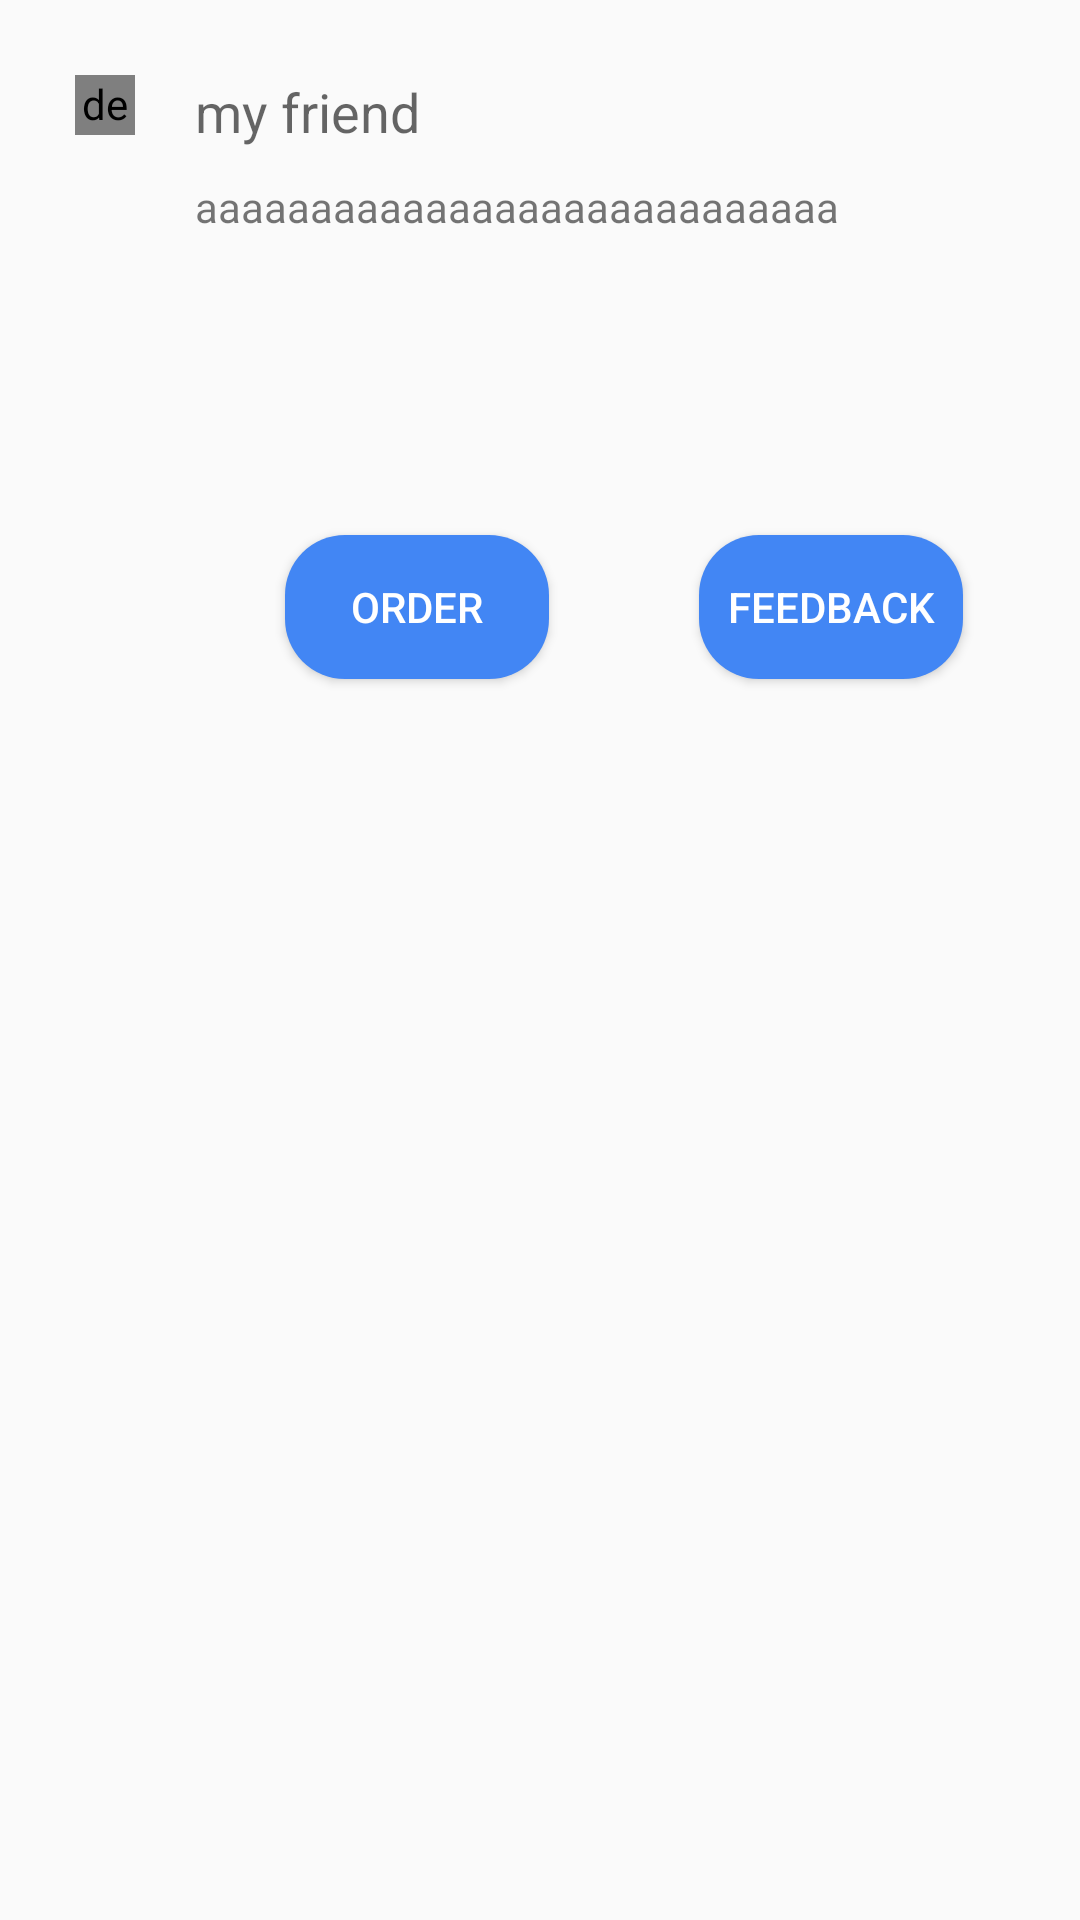

Layout XML and referenced resources for this Android screen:
<!-- AndroidManifest.xml: application theme AppTheme -->
<!-- res/layout/feed.xml -->
<?xml version="1.0" encoding="utf-8"?>

<RelativeLayout xmlns:android="http://schemas.android.com/apk/res/android"
    android:orientation="vertical" android:layout_width="match_parent"
    android:layout_height="250dp">






            <RelativeLayout
                android:layout_width="match_parent"
                android:layout_height="match_parent"
                android:layout_margin="15dp">
                <de.hdodenhof.circleimageview.CircleImageView
                    android:id="@+id/profile_image"
                    android:layout_width="20dp"
                    android:layout_height="20dp"
                    android:layout_margin="10dp"
                    android:layout_alignParentLeft="true"
                    android:layout_marginBottom="78dp" />
                <TextView
                    android:id="@+id/user_name"
                    android:layout_width="wrap_content"
                    android:layout_height="wrap_content"
                    android:textAppearance="?android:attr/textAppearanceMedium"
                    android:text="my friend"
                    android:layout_margin="10dp"
                    android:layout_toRightOf="@+id/profile_image"/>
                <TextView
                    android:layout_width="wrap_content"
                    android:layout_height="wrap_content"
                    android:layout_below="@+id/user_name"
                    android:layout_marginLeft="50dp"
                    android:id="@+id/content"
                    android:text="aaaaaaaaaaaaaaaaaaaaaaaaaaaa"
                    />

                <ListView
                    android:layout_width="wrap_content"
                    android:layout_height="100dp"
                    android:id="@+id/image_id"
                    android:layout_marginLeft="50dp"
                    android:layout_below="@+id/content" />


                <Button
                    android:id="@+id/order_button"
                    android:text="Order"
                    android:textColor="#fff"
                    android:layout_width="wrap_content"
                    android:layout_height="wrap_content"
                    android:layout_below="@+id/image_id"
                    android:background="@drawable/rounded_red"
                    android:layout_marginLeft="80dp"/>
                <Button
                    android:id="@+id/feedback_button"
                    android:layout_width="wrap_content"
                    android:layout_height="wrap_content"
                    android:layout_below="@+id/image_id"
                    android:layout_marginLeft="50dp"
                    android:text="Feedback"
                    android:textColor="#fff"
                    android:background="@drawable/rounded_red"
                    android:layout_toRightOf="@id/order_button"/>


            </RelativeLayout>



</RelativeLayout>
<!-- resources referenced by this layout -->
<resources>
  <!-- drawable rounded_red (drawable) -->
  <?xml version="1.0" encoding="utf-8"?>
  
  <shape xmlns:android="http://schemas.android.com/apk/res/android"
      android:shape="rectangle">
      <solid
          android:color="#4286f4">
      </solid>
  
      <corners android:radius="20dp"></corners>
  
  </shape>
  <style name="AppTheme" parent="Theme.AppCompat.Light.DarkActionBar">
          
          <item name="colorPrimary">@color/colorPrimary</item>
          <item name="colorPrimaryDark">@color/colorPrimaryDark</item>
          <item name="colorAccent">@color/colorAccent</item>
      </style>
  <color name="colorPrimary">#D32F2F</color>
  <color name="colorPrimaryDark">#F44336</color>
  <color name="colorAccent">#FF4081</color>
</resources>
